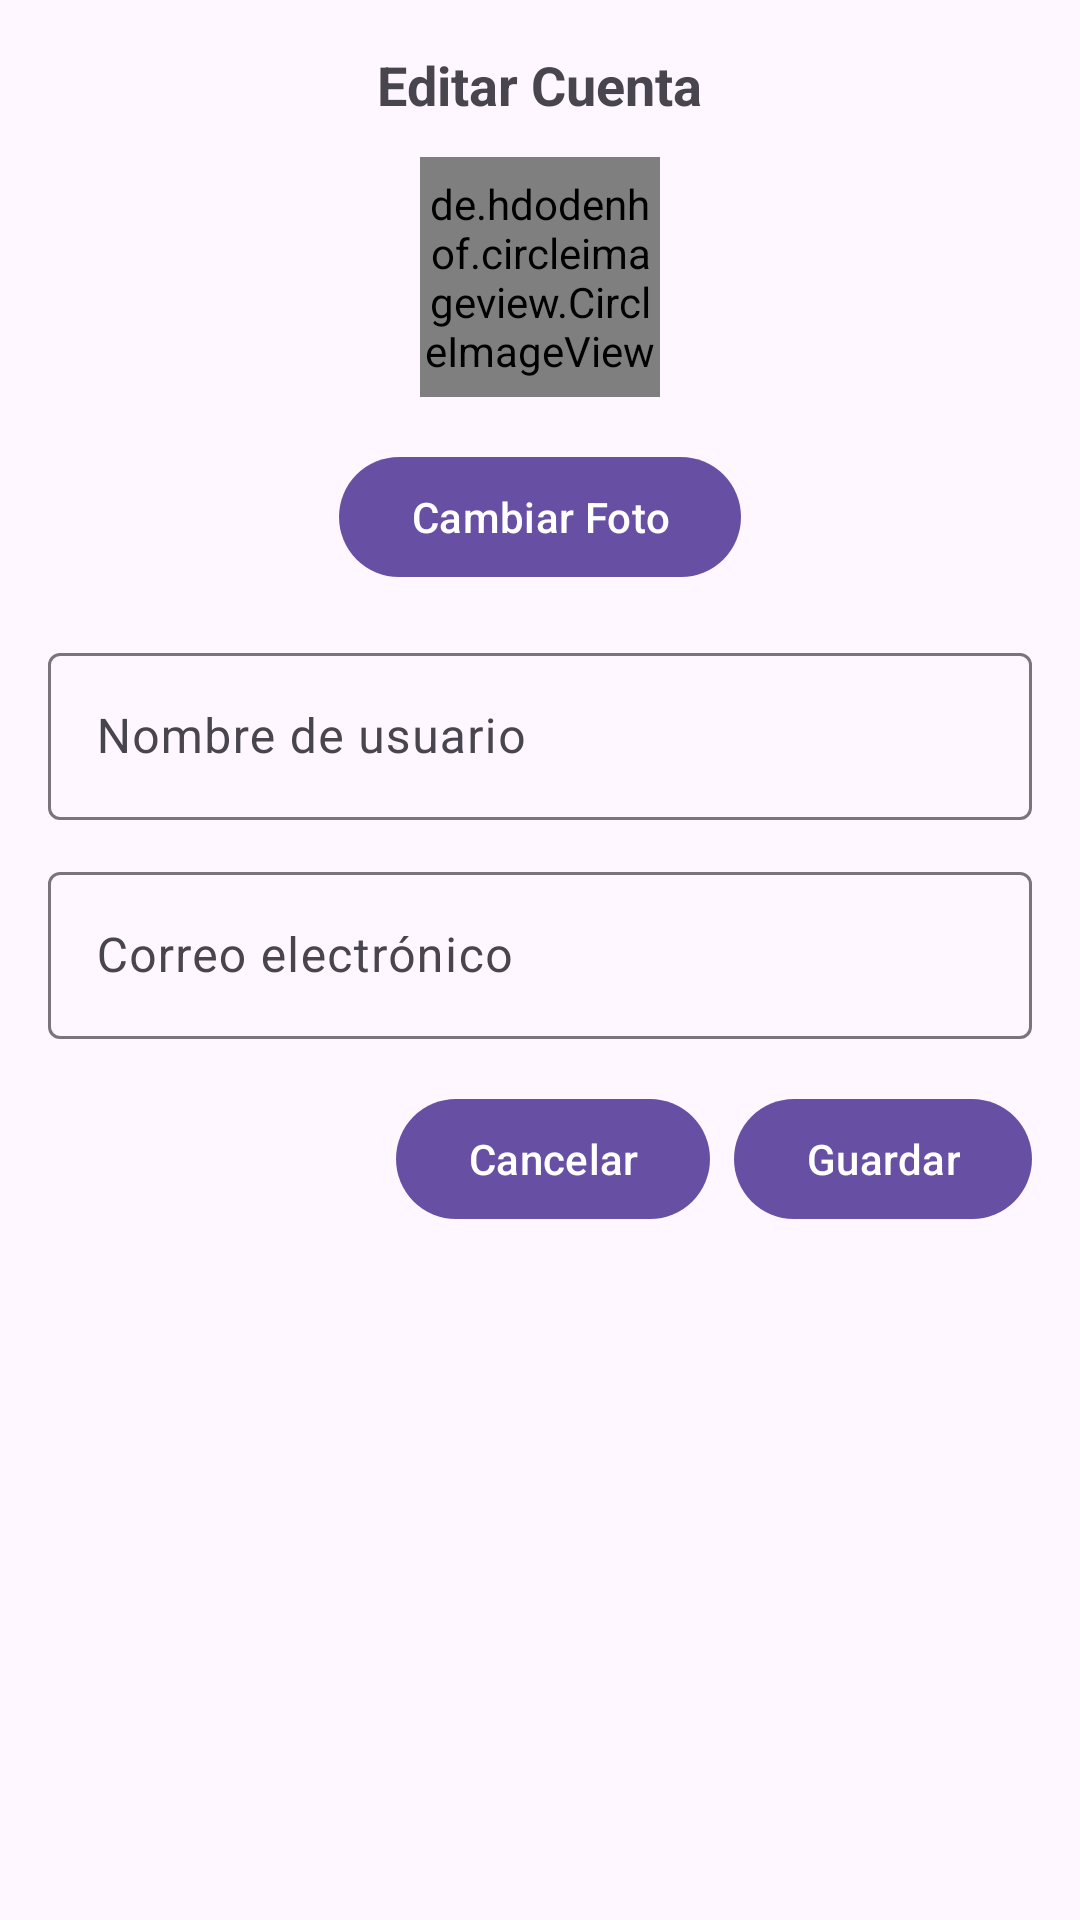

Produce the Android XML layout that renders to this screen, including the resource entries it uses.
<!-- AndroidManifest.xml: application theme Theme.ProyectoFinal -->
<!-- res/layout/layout_edit_account.xml -->
<?xml version="1.0" encoding="utf-8"?>
<ScrollView xmlns:android="http://schemas.android.com/apk/res/android"
    android:layout_width="match_parent"
    android:layout_height="wrap_content"
    android:padding="16dp">

    ```
    <LinearLayout
        android:orientation="vertical"
        android:layout_width="match_parent"
        android:layout_height="wrap_content">

        <TextView
            android:layout_width="wrap_content"
            android:layout_height="wrap_content"
            android:text="Editar Cuenta"
            android:textSize="18sp"
            android:textStyle="bold"
            android:layout_gravity="center_horizontal"
            android:layout_marginBottom="12dp"/>

        <de.hdodenhof.circleimageview.CircleImageView
            android:id="@+id/ivEditProfile"
            android:layout_width="80dp"
            android:layout_height="80dp"
            android:src="@drawable/cuenta"
            android:layout_gravity="center"
            android:layout_marginBottom="16dp"/>

        <Button
            android:id="@+id/btnChangePhoto"
            android:layout_width="wrap_content"
            android:layout_height="wrap_content"
            android:text="Cambiar Foto"
            android:layout_gravity="center"
            android:layout_marginBottom="16dp"/>

        <com.google.android.material.textfield.TextInputLayout
            android:layout_width="match_parent"
            android:layout_height="wrap_content"
            android:hint="Nombre de usuario"
            android:layout_marginBottom="12dp">

            <com.google.android.material.textfield.TextInputEditText
                android:id="@+id/etEditUsername"
                android:layout_width="match_parent"
                android:layout_height="wrap_content"/>
        </com.google.android.material.textfield.TextInputLayout>

        <com.google.android.material.textfield.TextInputLayout
            android:layout_width="match_parent"
            android:layout_height="wrap_content"
            android:hint="Correo electrónico"
            android:layout_marginBottom="16dp">

            <com.google.android.material.textfield.TextInputEditText
                android:id="@+id/etEditEmail"
                android:layout_width="match_parent"
                android:layout_height="wrap_content"
                android:inputType="textEmailAddress"/>
        </com.google.android.material.textfield.TextInputLayout>

        <LinearLayout
            android:layout_width="match_parent"
            android:layout_height="wrap_content"
            android:orientation="horizontal"
            android:gravity="end">

            <Button
                android:id="@+id/btnCancelEdit"
                android:layout_width="wrap_content"
                android:layout_height="wrap_content"
                android:text="Cancelar"
                android:layout_marginEnd="8dp"/>

            <Button
                android:id="@+id/btnSaveEdit"
                android:layout_width="wrap_content"
                android:layout_height="wrap_content"
                android:text="Guardar"/>
        </LinearLayout>

    </LinearLayout>
    ```

</ScrollView>
<!-- resources referenced by this layout -->
<resources>
  <style name="Theme.ProyectoFinal" parent="Base.Theme.ProyectoFinal" />
  <style name="Base.Theme.ProyectoFinal" parent="Theme.Material3.DayNight.NoActionBar">
          <item name="android:statusBarColor">@android:color/transparent</item>
          <item name="android:windowTranslucentStatus">true</item>
          
          
  
          <item name="android:spinnerStyle">@style/WhiteSpinner</item>
          <item name="colorOnSurface">@color/white</item>
          <item name="colorControlNormal">@color/white</item>
      </style>
  <style name="WhiteSpinner" parent="Widget.AppCompat.Spinner.Underlined">
          <item name="android:textColor">@color/white</item>
          <item name="android:background">@drawable/spinner_border</item>
          <item name="android:popupTheme">@style/SpinnerPopupTheme</item>
          <item name="colorControlNormal">@color/white</item> 
      </style>
  <color name="white">#FFFFFFFF</color>
  <!-- drawable spinner_border (drawable) -->
  <?xml version="1.0" encoding="utf-8"?>
  <shape xmlns:android="http://schemas.android.com/apk/res/android"
      android:shape="rectangle">
      <corners android:radius="16dp" /> 
      <stroke
          android:width="1dp"
          android:color="@color/white" /> 
  
      <solid android:color="@android:color/transparent" /> 
  </shape>
  <style name="SpinnerPopupTheme" parent="ThemeOverlay.AppCompat.Dark">
          <item name="android:background">@android:color/black</item>
          <item name="android:textColor">@color/white</item>
          <item name="android:colorBackground">@android:color/black</item>
      </style>
</resources>
